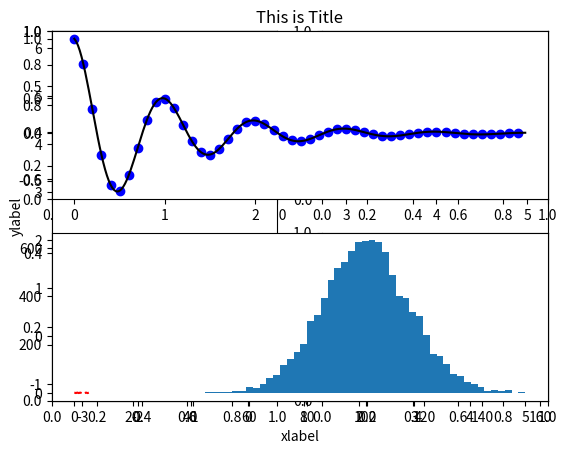

Reproduce this figure in Python. (Note: this script raises an exception after producing the figure.)
# !/usr/bin/env python
# encoding: utf-8
__author__ = 'Administrator'

# Matplotlib教程

# Matplotlib安装
#  NumPy库方便数值运算，但枯燥的数据并不利于人们的直观理解。
#  数据需要可视化。
#  Matplotlib：一个数据可视化函数库
#  使用前需要安装
#    利用Python自带的pip工具自动安装
#    访问python官网提供的扩展包下载页面安装 https://pypi.python.org/pypi

# pyplot子库
#  Matplotlib的子库pyplot提供了2D图表制作的基本函数, 实现如：
#  创建图形， 在图形上创建画图区域， 在画图区域上画线，在线上标注等功能。 域上画线，在线上标注等功能。
#  推荐学习手册下载链接地址如下：
# http://www labri fr/perso/nrougier/teaching/matplotlib/

# 初级绘图-例1散点图绘制
# plot()函数基础
#  示例程序如下
import matplotlib.pyplot as plt
plt.plot([1,2,3,4,5,6],'ro')
plt.ylabel('Decription of y value')
plt.show()
#  显示结果如下:...

# 初级绘图-例2
#  利用Numpy库的linspace函数生成了一个numpy数组X，包含了从-π到+π等间隔的256个值。
#  S和C则分别是这256个值对应的其正弦x和其平方的余弦xian值组成的numpy数组。 的余弦xian值组成的numpy数组。
#  利用plot函数打印相应图形
#    legend函数用来描述表示每条曲线的标签
#    Title函数用来设置 图标题。
import numpy as np
from matplotlib.pyplot import *
X=np.linspace(-np.pi,np.pi,256,endpoint=True)
C,S=np.cos(X*X),np.sin(X)
plot(X,C,"ro",label="$sin(x)$")
plot(X,S,label="$cos(x^2)$")
xlabel("xlabel")
ylabel("ylabel")
legend()
title("This is Title")
show()
#  显示结果如下:...

#
# 初级绘图-多子图绘制
#  Pyplot子库也可以被用来生成多个子图
#    使用subplot()绘制含有多个子图的图表，语法如下:
#    subplot(nRows, mCols, plotNum)
#  图表的整个绘图区域被等分为n行和m列 然后按照从左到右、从上到下的顺序对每个区域进行编号 ，左上区域的编号为1。
#  plotNum参数指定所创建的子图编号。
#  如果新创建的子图和之前创建的子图区域有重叠的部分，则之前的子图将被覆盖。
from matplotlib.pyplot import *
subplot(221)
subplot(222)
subplot(121)
subplot(224)
show()
#  显示结果如下:...

#
# 初级绘图-双子图绘制实例
import numpy as np
import matplotlib.pyplot as plt
def f(t):
    return np.exp(-t) *np.cos(2*np.pi*t)
t1=np.arange(0.0,5.0,0.1)
t2=np.arange(0.0,5.0,0.02)

plt.subplot(211)
plt.plot(t1,f(t1),"bo",t2,f(t2),"k")
plt.subplot(212)
plt.plot(t2,np.cos(2*np.pi*t2),"r--")
plt.show()
#  显示结果如下:...


# 初级绘图-直方图绘制
#  直方图是数据的一种重要展现形式，它也叫柱状图,是将一个变量的不同等级的相对频数用矩形块标绘的图表。
#  matplotlib提供的直方图绘制函数为hist()
#  其中参数50表示直方图中直条即bin的个数，normed参数是一个布尔值，为真时，表示需要将直方图归一化，
#    纵轴以概率的形式表示。text函数用来在指定位置添加文本标识 用来在指定位置添加文本标识

import numpy as np
import matplotlib.pyplot as plt

mu,sigma=100,15
x=mu+sigma*np.random.randn(10000)
plt.hist(x,50,normed=1,facecolor="g")
plt.xlabel("Smarts")
plt.ylabel("Probability")
plt.title("Histogram of IQ")
plt.text(60,0.025,r"$\mu=100,\ \sigma=15$")
plt.axis([40,160,0,0.03])
plt.show()
#  显示结果如下:...

# 初级绘图
#  matplotlib还有很多功能强大的其他子库，比如可以利用image这个子库，对图像进行操作 g
#  示例如下， 其中image子库的imread函数将png 图片各个像素点的RGB值存入到numpy的数组中 图片各个像素点的RGB值存入到numpy的数组中

import matplotlib.pyplot as plt
import matplotlib.image as mpimg
import numpy as np
img=mpimg.imread("180319-pythonlogo.png")
plt.imshow(img)
plt.show()
#  显示结果如下:...

# Traceback (most recent call last):
#   File "I:/GithubCodes/PracticeOfPython/PracticeOfPython/201803/180319-Matplotlib.py", line 109, in <module>
#     img=mpimg.imread("180319-pythonlogo.png")
#   File "C:\Anaconda3\lib\site-packages\matplotlib\image.py", line 1298, in imread
#     return handler(fd)
# ValueError: invalid PNG header
#????